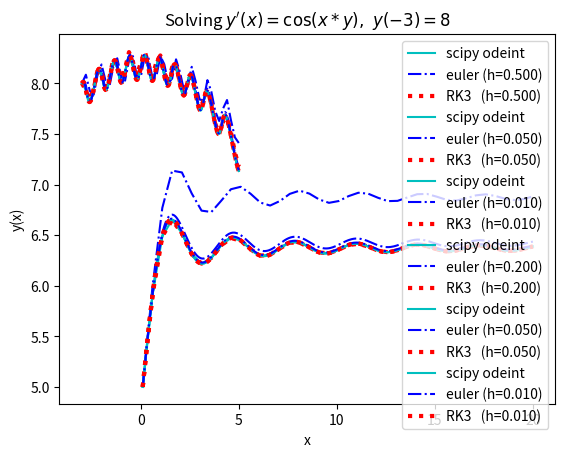

Write Python code to recreate this figure.
#
# module for solving ODEs
#

import numpy as np
import matplotlib.pyplot as plt
from scipy.integrate import  quad, odeint, ode

#--------------------------------------------------------------------
def euler(f, y0, x0, xend, h):    
    """ solving y'=f(y, x),  where x and y are both 1-dimensionsional, by the forward euler method.
        f is the function that returns f(y,x) = dy/dx.
        (x0, y0) is the initial condition y(x0)= y0 ,
        xend is the end value of x,  h is the increment of x .
        the solution is returned in y as an np.array, its associated x is also returned (for plotting)
    """
    x = np.arange(x0, xend, h)
    x = np.append(x, xend)  #add xend to x so that the last point in x is exactly xend
    nsteps = len(x);    
    y = np.zeros(nsteps);     y[0] = y0
    for i in range(1, nsteps):
        y[i] = y[i-1] + h*f(y[i-1], x[i-1])

    return  y, x

#--------------------------------------------------------------------
def run_kut3(F, y, x, h):
    K0 = h*F(y, x)
    K1 = h*F(y + K0/2.0, x + h/2.0)
    K2 = h*F(y + 3*K1/2.0, x + 3*h/4.0)
    return (2.0*K0 + 3.0*K1 + 4.0*K2)/9.0    


def RK3(F, y0, x0, xend, h):
    """ solve y' = F(y,x) using the 3rd order Runge-Kutta method, both x and y are 1-dimension.
        F is the function that returns F(y,x) = dy/dx.
        (x0, y0) is the initial condition y(x0)= y0 ,
        xend is the end value of x,  h is the increment of x .
        the solution is returned in y as an np.array, its associated x is also returned for plotting
    """
    x = np.arange(x0, xend, h)
    x = np.append(x, xend)  #add xend to x so that the last point in x is exactly xend
    nsteps = len(x);    
    y = np.zeros(nsteps);     y[0] = y0
    for i in range(1, nsteps):
        y[i] = y[i-1] + run_kut3(F, y[i-1], x[i-1], h)

    return  y, x
  


#--------------------------------------------------------------------
#do not modify this plot_solutions() function, but you need to 
#read it and understand what it does
#
def plot_solutions(f, y0, x0, xend, h, title, filename=None):
    ''' solve y'(x) = f(y,x),  y(x0)=y0  on [x0, xend], 
        and plot the solution y(x) on [x0, xend] 
    '''
    
    ye, xe=euler(f, y0, x0, xend, h)
    yRK, xRK= RK3(f, y0, x0, xend, h)
    yode = odeint(f, y0, xRK)
    plt.plot(xRK, yode, 'c-', label='scipy odeint')
    plt.plot(xe, ye, 'b-.', label='euler (h={:.3f})'.format(h))
    plt.plot(xRK, yRK, 'r:', lw=3, label='RK3   (h={:.3f})'.format(h))
    plt.legend()
    plt.title(title)
    plt.ylabel('y(x)');  plt.xlabel('x')

    if filename != None:  #save the plot to the specified filename
        plt.savefig(filename+str(h)+'.png')

    plt.show()


#--------------------------------------------------------------------
if __name__=='__main__':

    #add code to solve the first ODE and plot the solution by calling plot_solutions(),
    #using different h in [0.5,  0.05,  0.01]
    #(solutions should become more accurate with decreasing h)
    #
    #remember to pass to plot_solutions() suitable title and filename so that title will
    #be printed, the plot will be saved
    #(use filename='ode1h' for the first ODE)

    #note for this problem f is only a function of one variable, while the solver requires
    #f to be a function of two variables, you should use the simple trick discussed in class.
    
    #note the ODE solvers take f(y,x), so y has to be before x, although y is not used 
    f= lambda y, x: np.sin(2*x)/x   #this is the same as f= lambda y, t: np.sin(2*t)/t 

    x0 = 0.1;  xend=20;  y0=5;
    for h in [0.5,  0.05,  0.01]:  
        plot_solutions(f, y0, x0, xend, h, title="Solving $y'(x)=sin(2x)/x, \ y(0.1)=5$", filename='ode1')


         
    #add code to solve the second ODE and plot the solution by calling plot_solutions(),
    #using different h as specified in the handout.
    #(solutions should become more accurate with decreasing h)
    #remember to pass to plot_solutions() suitable title and filename so that title will
    #be printed, the plot will be saved
    #(use filename='ode2h' for the second ODE)
     
    f2= lambda y, t:  np.cos(t*y)  #this is the same as f2= lambda y, x:  np.cos(x*y)
    x0 = -3;  xend= 5;  y0 = 8    
    for h in [0.2, 0.05, 0.01]:
        plot_solutions(f2, y0, x0, xend, h, title="Solving $y'(x)=\cos(x*y), \ y(-3)=8$", filename='ode2')





